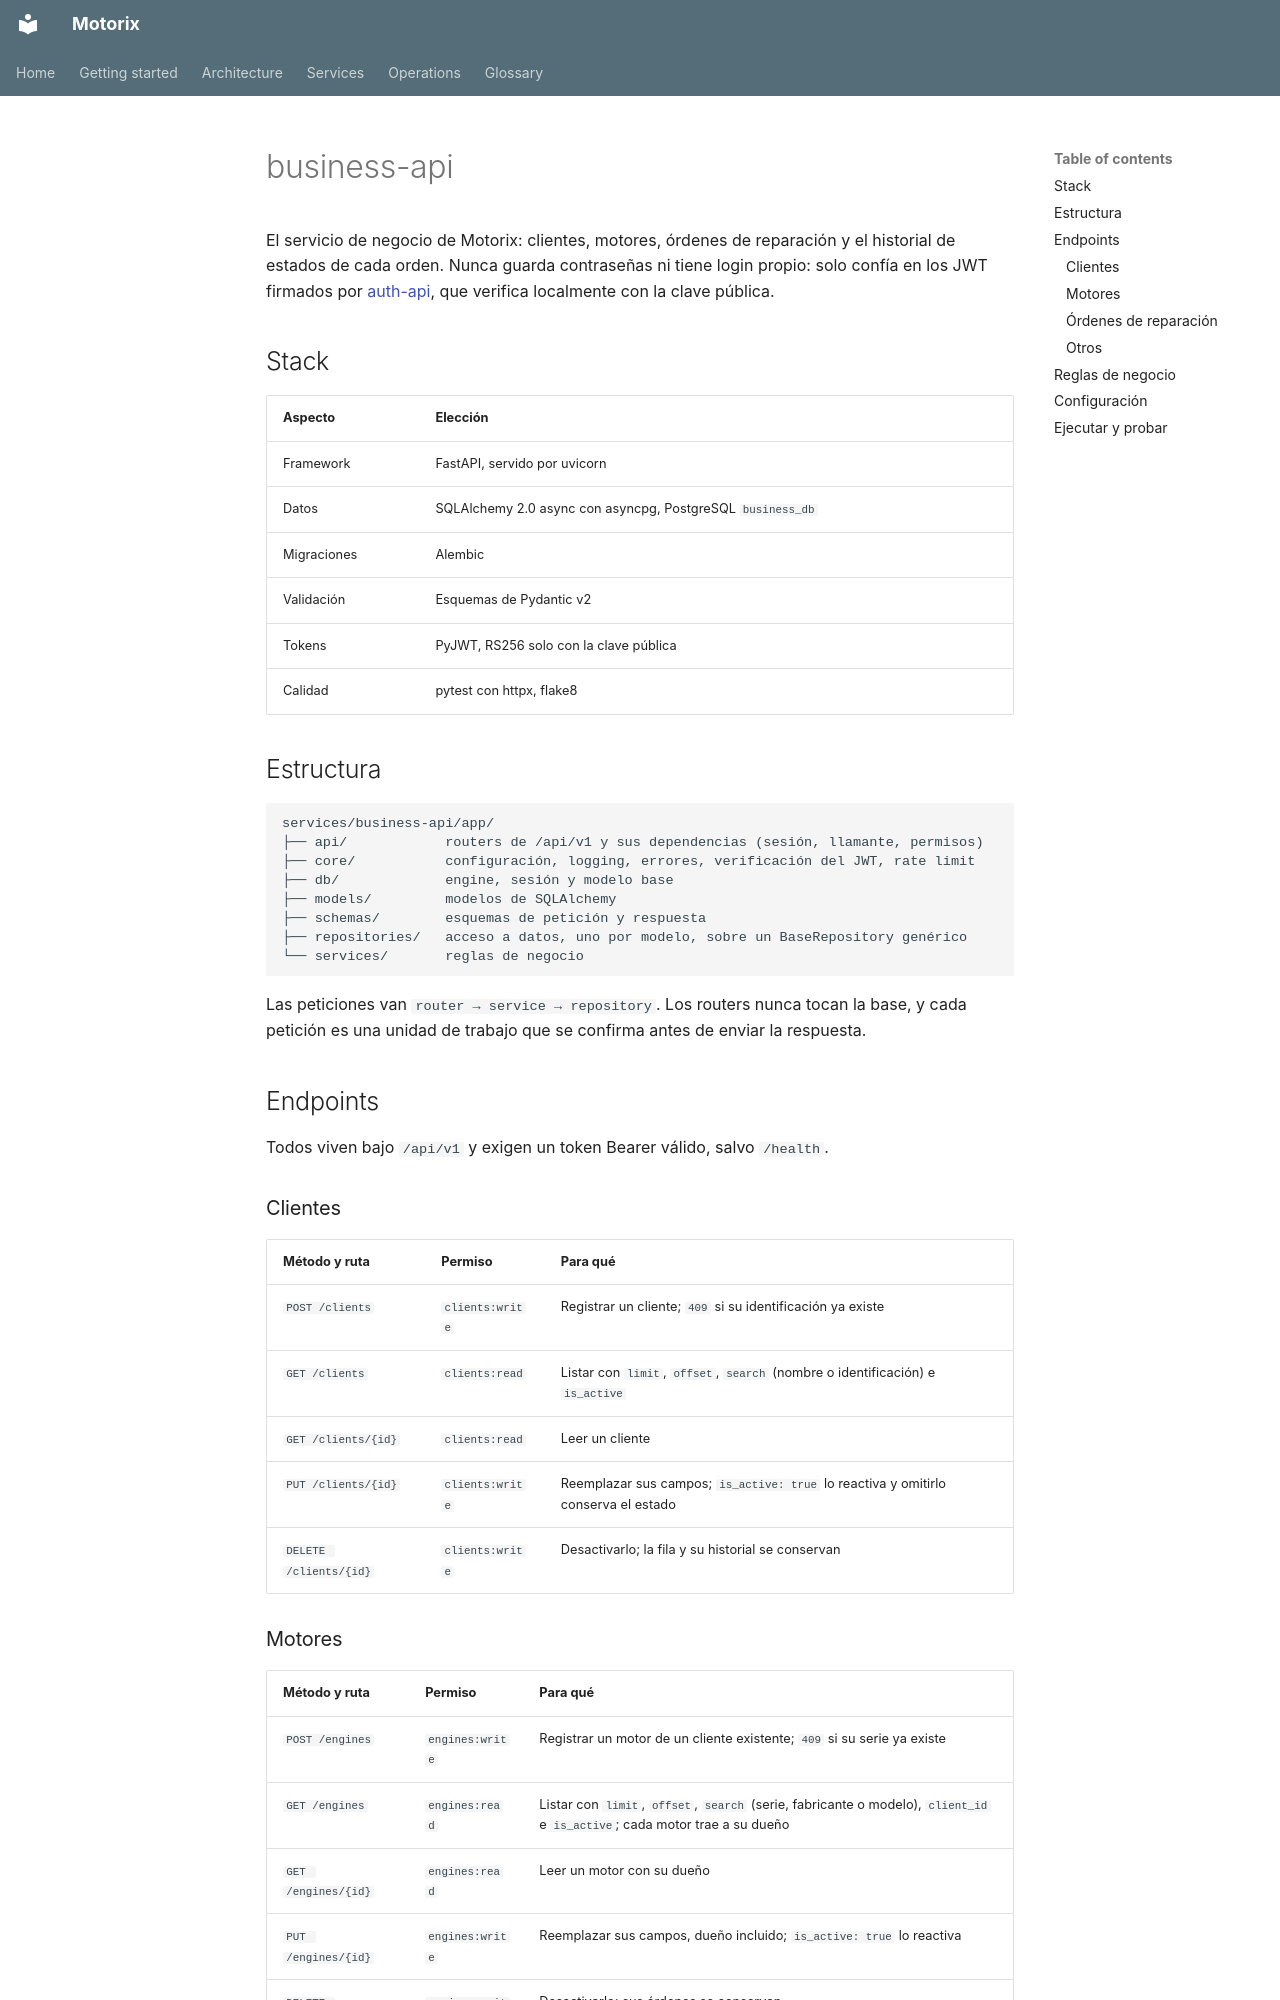

repository: Zerik-Official/Motorix · page: es/services/business-api/index.html · generator: mkdocs

# business-api

El servicio de negocio de Motorix: clientes, motores, órdenes de reparación y el historial de estados de cada orden. Nunca guarda contraseñas ni tiene login propio: solo confía en los JWT firmados por [auth-api](auth-api.md), que verifica localmente con la clave pública.

## Stack

| Aspecto | Elección |
| --- | --- |
| Framework | FastAPI, servido por uvicorn |
| Datos | SQLAlchemy 2.0 async con asyncpg, PostgreSQL `business_db` |
| Migraciones | Alembic |
| Validación | Esquemas de Pydantic v2 |
| Tokens | PyJWT, RS256 solo con la clave pública |
| Calidad | pytest con httpx, flake8 |

## Estructura

```
services/business-api/app/
├── api/            routers de /api/v1 y sus dependencias (sesión, llamante, permisos)
├── core/           configuración, logging, errores, verificación del JWT, rate limit
├── db/             engine, sesión y modelo base
├── models/         modelos de SQLAlchemy
├── schemas/        esquemas de petición y respuesta
├── repositories/   acceso a datos, uno por modelo, sobre un BaseRepository genérico
└── services/       reglas de negocio
```

Las peticiones van `router → service → repository`. Los routers nunca tocan la base, y cada petición es una unidad de trabajo que se confirma antes de enviar la respuesta.

## Endpoints

Todos viven bajo `/api/v1` y exigen un token Bearer válido, salvo `/health`.

### Clientes

| Método y ruta | Permiso | Para qué |
| --- | --- | --- |
| `POST /clients` | `clients:write` | Registrar un cliente; `409` si su identificación ya existe |
| `GET /clients` | `clients:read` | Listar con `limit`, `offset`, `search` (nombre o identificación) e `is_active` |
| `GET /clients/{id}` | `clients:read` | Leer un cliente |
| `PUT /clients/{id}` | `clients:write` | Reemplazar sus campos; `is_active: true` lo reactiva y omitirlo conserva el estado |
| `DELETE /clients/{id}` | `clients:write` | Desactivarlo; la fila y su historial se conservan |

### Motores

| Método y ruta | Permiso | Para qué |
| --- | --- | --- |
| `POST /engines` | `engines:write` | Registrar un motor de un cliente existente; `409` si su serie ya existe |
| `GET /engines` | `engines:read` | Listar con `limit`, `offset`, `search` (serie, fabricante o modelo), `client_id` e `is_active`; cada motor trae a su dueño |
| `GET /engines/{id}` | `engines:read` | Leer un motor con su dueño |
| `PUT /engines/{id}` | `engines:write` | Reemplazar sus campos, dueño incluido; `is_active: true` lo reactiva |
| `DELETE /engines/{id}` | `engines:write` | Desactivarlo; sus órdenes se conservan |
